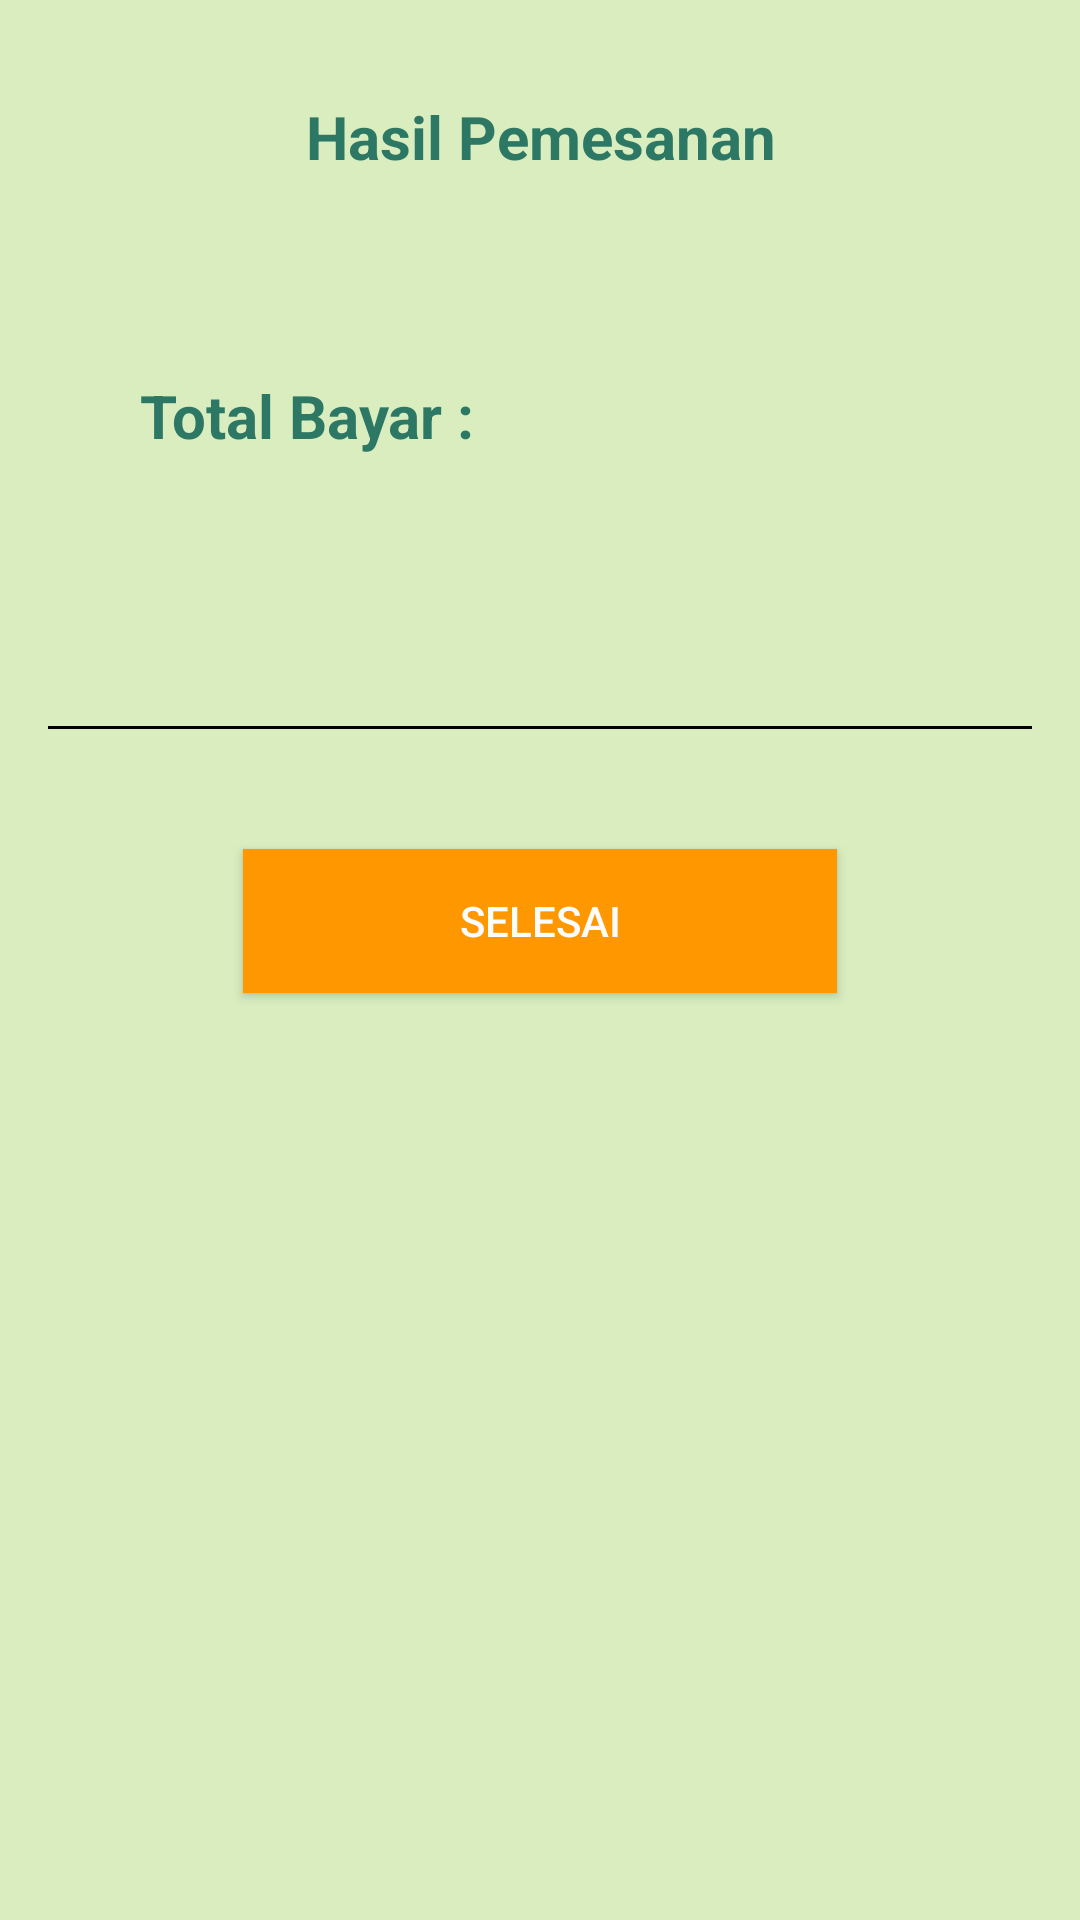

Reconstruct the res/layout file that produces this screen, plus the resources it refers to.
<!-- AndroidManifest.xml: application theme Theme.ApoPlus -->
<!-- res/layout/activity_hasil.xml -->
<?xml version="1.0" encoding="utf-8"?>
<LinearLayout xmlns:android="http://schemas.android.com/apk/res/android"
    android:layout_width="match_parent"
    android:layout_height="match_parent"
    android:orientation="vertical"
    android:background="@color/hijaupalingmuda"
    android:padding="16dp">

    <TextView
        android:id="@+id/judul_halaman_text_view"
        android:layout_width="match_parent"
        android:layout_height="wrap_content"
        android:text="Hasil Pemesanan"
        android:textSize="20sp"
        android:textStyle="bold"
        android:gravity="center_horizontal"
        android:layout_marginTop="16dp"
        android:textColor="@color/hijautua" />

    <LinearLayout
        android:id="@+id/total_bayar_linear_layout"
        android:layout_width="match_parent"
        android:layout_height="wrap_content"
        android:orientation="horizontal"
        android:gravity="center_horizontal"
        android:layout_marginTop="16dp">

        <TextView
            android:id="@+id/total_bayar_text_view"
            android:layout_width="wrap_content"
            android:layout_height="wrap_content"
            android:layout_marginTop="50dp"
            android:layout_marginEnd="150dp"
            android:textSize="20sp"
            android:textStyle="bold"
            android:textColor="@color/hijautua"
            android:text="Total Bayar : " />

        <TextView
            android:id="@+id/total_bayar_value_text_view"
            android:layout_width="wrap_content"
            android:layout_height="wrap_content"
            android:textSize="20sp"
            android:layout_marginTop="100dp"
            android:textStyle="bold" />

    </LinearLayout>

    
    <View
        android:layout_width="match_parent"
        android:layout_height="1dp"
        android:layout_marginTop="40dp"
        android:background="@color/black" />

    <Button
        android:id="@+id/konfirmasi_button"
        android:layout_width="198dp"
        android:layout_height="wrap_content"
        android:layout_gravity="center_horizontal"
        android:layout_marginTop="40dp"
        android:background="@color/orange"
        android:text="Selesai"
        android:textColor="#FDFCFC" />
</LinearLayout>
<!-- resources referenced by this layout -->
<resources>
  <color name="black">#FF000000</color>
  <color name="hijaupalingmuda">#D9EDBF</color>
  <color name="hijautua">#2C7865</color>
  <color name="orange">#FF9800</color>
  <style name="Theme.ApoPlus" parent="android:Theme.Material.Light.NoActionBar" />
</resources>
